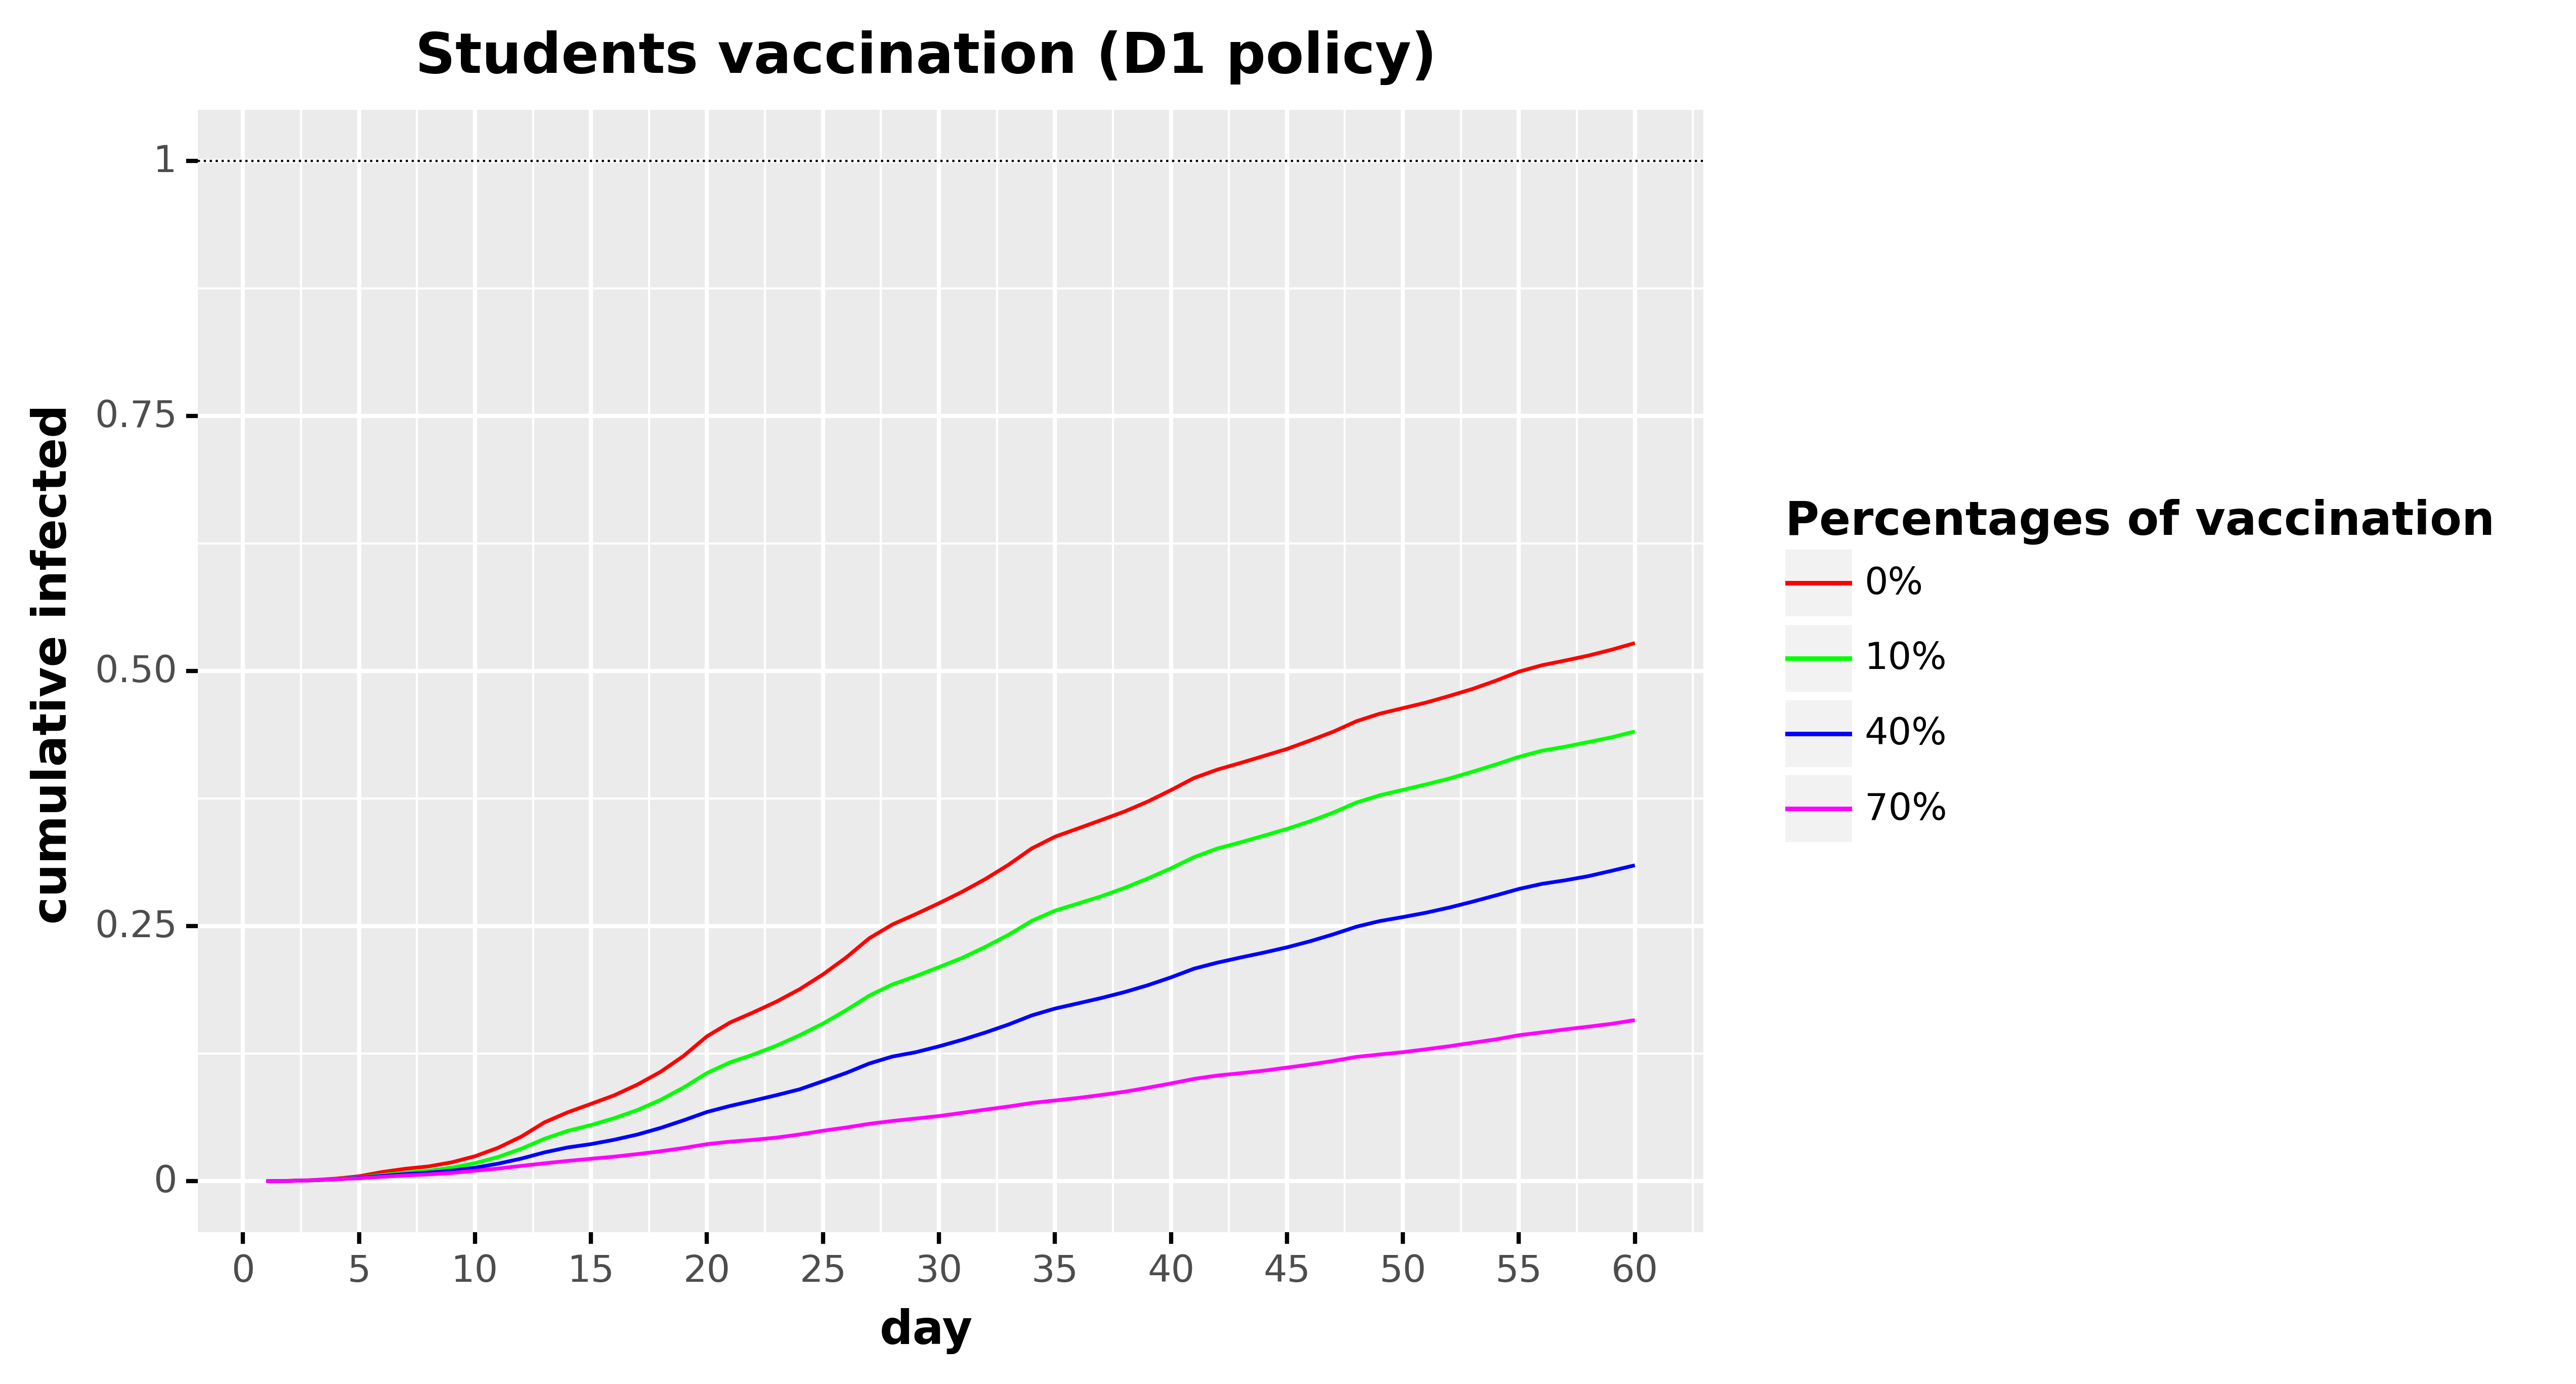

Data behind this chart, as committed beside it:
, day, cumulative_infected, type, type_pretty
0, 1.0, 0.0, Total infected, 0%
1, 2.0, 0.0003592, Total infected, 0%
2, 3.0, 0.001069, Total infected, 0%
3, 4.0, 0.002505, Total infected, 0%
4, 5.0, 0.004826, Total infected, 0%
5, 6.0, 0.009026, Total infected, 0%
6, 7.0, 0.01221, Total infected, 0%
7, 8.0, 0.01453, Total infected, 0%
8, 9.0, 0.01855, Total infected, 0%
9, 10.0, 0.02447, Total infected, 0%
10, 11.0, 0.03281, Total infected, 0%
11, 12.0, 0.04377, Total infected, 0%
12, 13.0, 0.05775, Total infected, 0%
13, 14.0, 0.06757, Total infected, 0%
14, 15.0, 0.07579, Total infected, 0%
15, 16.0, 0.08417, Total infected, 0%
16, 17.0, 0.0947, Total infected, 0%
17, 18.0, 0.1072, Total infected, 0%
18, 19.0, 0.123, Total infected, 0%
19, 20.0, 0.142, Total infected, 0%
20, 21.0, 0.1556, Total infected, 0%
21, 22.0, 0.1655, Total infected, 0%
22, 23.0, 0.1761, Total infected, 0%
23, 24.0, 0.1882, Total infected, 0%
24, 25.0, 0.2027, Total infected, 0%
25, 26.0, 0.2192, Total infected, 0%
26, 27.0, 0.2382, Total infected, 0%
27, 28.0, 0.2517, Total infected, 0%
28, 29.0, 0.2618, Total infected, 0%
29, 30.0, 0.2724, Total infected, 0%
30, 31.0, 0.2837, Total infected, 0%
31, 32.0, 0.2962, Total infected, 0%
32, 33.0, 0.3102, Total infected, 0%
33, 34.0, 0.3262, Total infected, 0%
34, 35.0, 0.3377, Total infected, 0%
35, 36.0, 0.3458, Total infected, 0%
36, 37.0, 0.354, Total infected, 0%
37, 38.0, 0.3624, Total infected, 0%
38, 39.0, 0.3721, Total infected, 0%
39, 40.0, 0.3833, Total infected, 0%
40, 41.0, 0.3953, Total infected, 0%
41, 42.0, 0.4034, Total infected, 0%
42, 43.0, 0.41, Total infected, 0%
43, 44.0, 0.4168, Total infected, 0%
44, 45.0, 0.4237, Total infected, 0%
45, 46.0, 0.432, Total infected, 0%
46, 47.0, 0.4406, Total infected, 0%
47, 48.0, 0.4509, Total infected, 0%
48, 49.0, 0.4583, Total infected, 0%
49, 50.0, 0.4637, Total infected, 0%
50, 51.0, 0.4692, Total infected, 0%
51, 52.0, 0.4757, Total infected, 0%
52, 53.0, 0.4825, Total infected, 0%
53, 54.0, 0.4906, Total infected, 0%
54, 55.0, 0.4995, Total infected, 0%
55, 56.0, 0.5058, Total infected, 0%
56, 57.0, 0.5104, Total infected, 0%
57, 58.0, 0.5152, Total infected, 0%
58, 59.0, 0.521, Total infected, 0%
59, 60.0, 0.5275, Total infected, 0%
... 180 more rows
